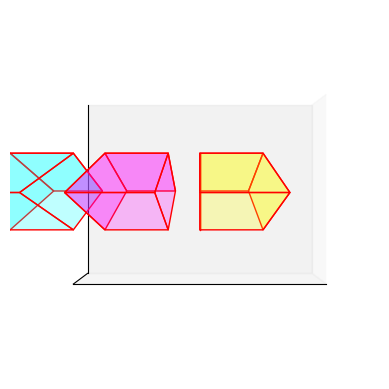

Reproduce this figure in Python.
import matplotlib.pyplot as plt
from mpl_toolkits.mplot3d.art3d import Poly3DCollection
import numpy as np

# Создаем фигуру и 3D-оси
fig = plt.figure()
ax = fig.add_subplot(111, projection='3d')

# Вершины для кубов с однородными координатами (x, y, z, w)
vertices = np.array([
    [0, 0, 0, 1],
    [1, 0, 0, 1],
    [1, 1, 0, 1],
    [0, 1, 0, 1],
    [0, 0, 1, 1],
    [1, 0, 1, 1],
    [1, 1, 1, 1],
    [0, 1, 1, 1]
])

# Угол поворота
angle = np.radians(45)

# Поворот относительно оси X на angle градусов
angle_x = angle
rotation_matrix_x = np.array([
    [1, 0, 0, 0],
    [0, np.cos(angle_x), -np.sin(angle_x), 0],
    [0, np.sin(angle_x), np.cos(angle_x), 0],
    [0, 0, 0, 1]
])
vertices = np.dot(vertices, rotation_matrix_x.T)


# Матрицы преобразования для перемещения кубов
translation_matrices = [
    np.array([
        [1, 0, 0, i * 1.5 - 1],
        [0, 1, 0, 0],
        [0, 0, 1, 0],
        [0, 0, 0, 1]
    ]) for i in range(3)
]

# Цвета для каждого куба
colors = ['cyan', 'magenta', 'yellow']

# Отрисовка трех кубов
for i in range(3):
    translated_vertices = np.dot(vertices, translation_matrices[i].T)[:, :-1]
    faces = [
        [translated_vertices[0], translated_vertices[1], translated_vertices[5], translated_vertices[4]],
        [translated_vertices[7], translated_vertices[6], translated_vertices[2], translated_vertices[3]],
        [translated_vertices[0], translated_vertices[4], translated_vertices[7], translated_vertices[3]],
        [translated_vertices[1], translated_vertices[5], translated_vertices[6], translated_vertices[2]],
        [translated_vertices[4], translated_vertices[5], translated_vertices[6], translated_vertices[7]]
    ]
    ax.add_collection3d(Poly3DCollection(faces, facecolors=colors[i], linewidths=1, edgecolors='r', alpha=.25))

# Установка пределов для осей x, y и z
ax.set_xlim([0 , 4 ])
ax.set_ylim([0, 0.3])
ax.set_zlim([-1, 2.5])

# Убираем подписи шагов у осей
ax.set_yticks([])
ax.set_xticks([])
ax.set_zticks([])

# Установка камеры для видимости только плоскости XZ
ax.view_init(elev=0, azim=-90)

# Настройка меток осей
# ax.set_xlabel('X')
# ax.set_ylabel('Y')
# ax.set_zlabel('Z')

# Отображение графики
plt.show()
